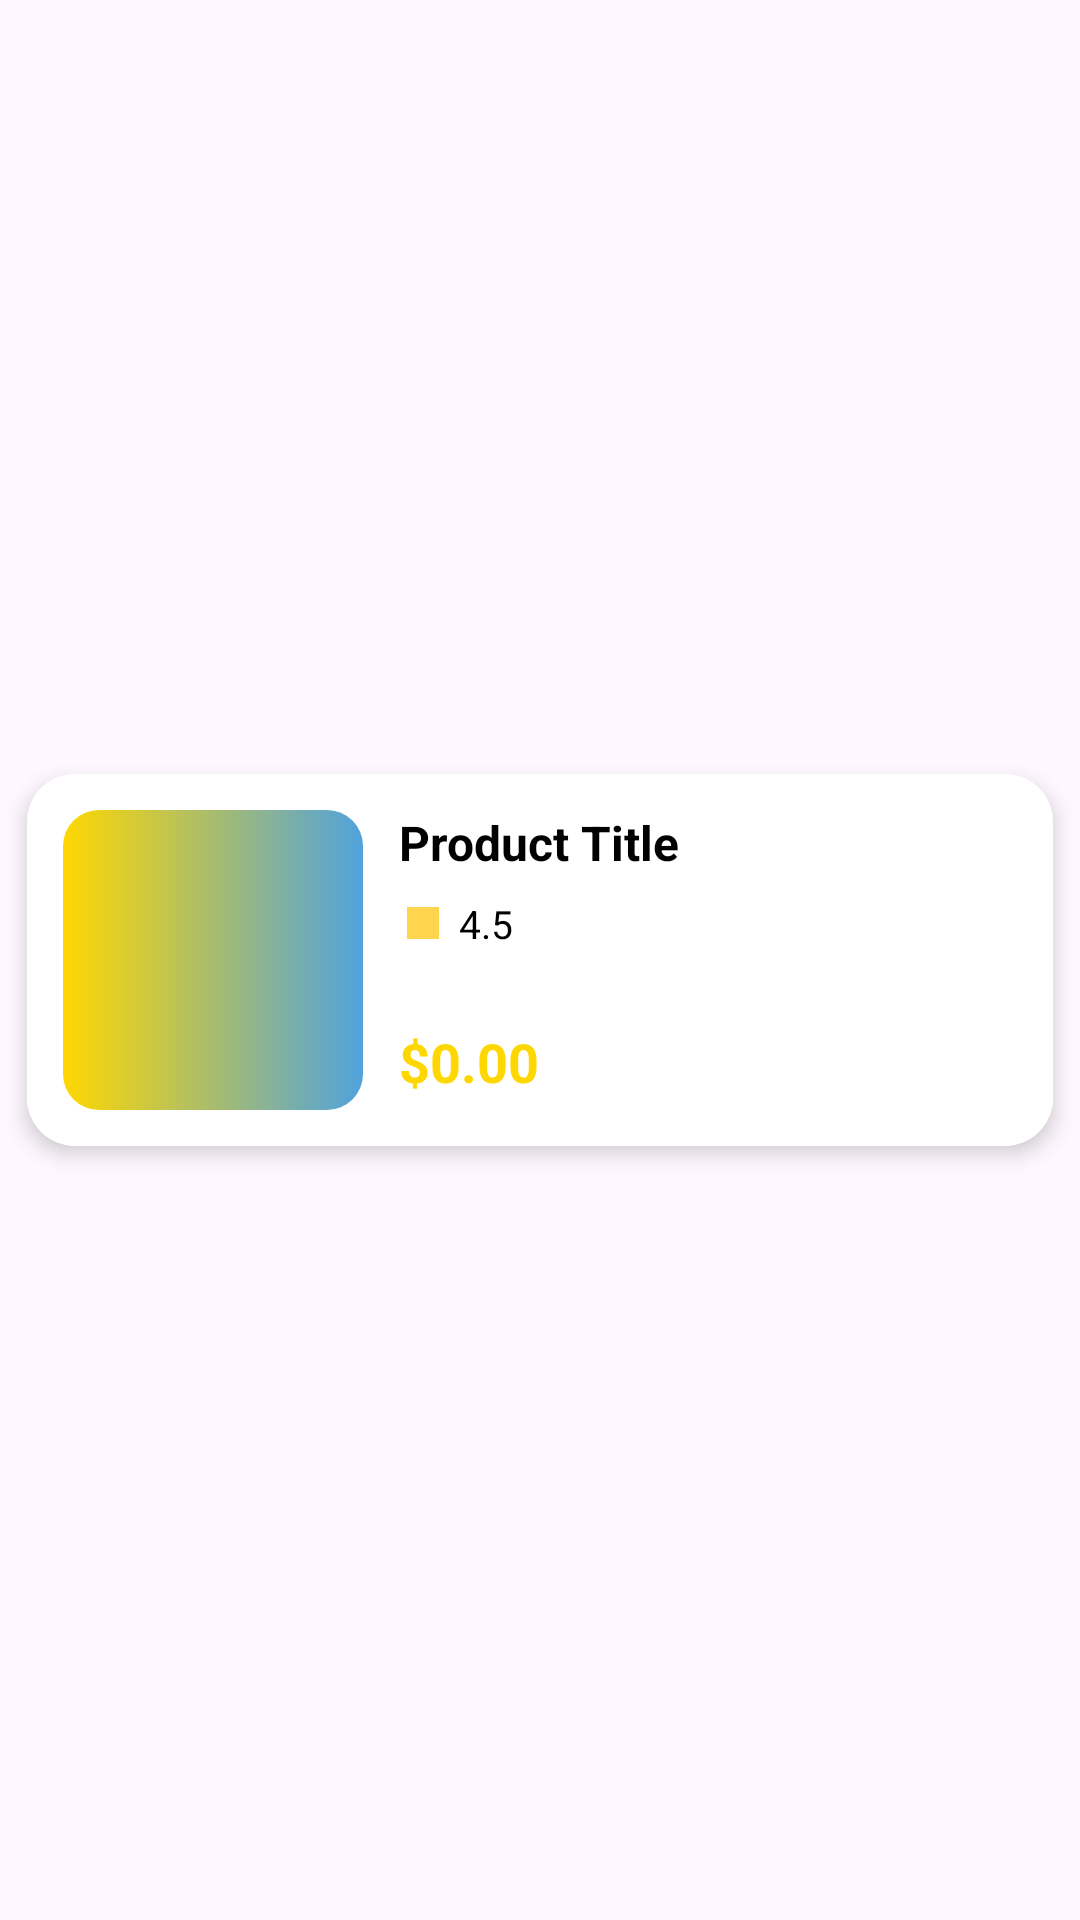

Produce the Android XML layout that renders to this screen, including the resource entries it uses.
<!-- AndroidManifest.xml: application theme Theme.EcommerceApp -->
<!-- res/layout/viewholder_favorite.xml -->
<?xml version="1.0" encoding="utf-8"?>
<androidx.constraintlayout.widget.ConstraintLayout xmlns:android="http://schemas.android.com/apk/res/android"
    xmlns:app="http://schemas.android.com/apk/res-auto"
    xmlns:tools="http://schemas.android.com/tools"
    android:layout_width="match_parent"
    android:layout_height="wrap_content"
    android:layout_margin="8dp">

    <androidx.cardview.widget.CardView
        android:layout_width="match_parent"
        android:layout_height="wrap_content"
        app:cardCornerRadius="16dp"
        app:cardElevation="4dp"
        app:cardUseCompatPadding="true"
        app:layout_constraintBottom_toBottomOf="parent"
        app:layout_constraintEnd_toEndOf="parent"
        app:layout_constraintStart_toStartOf="parent"
        app:layout_constraintTop_toTopOf="parent">

        <androidx.constraintlayout.widget.ConstraintLayout
            android:layout_width="match_parent"
            android:layout_height="wrap_content"
            android:background="@color/white"
            android:padding="12dp">

            
            <androidx.cardview.widget.CardView
                android:id="@+id/imageContainer"
                android:layout_width="100dp"
                android:layout_height="100dp"
                app:cardCornerRadius="12dp"
                app:cardElevation="0dp"
                app:layout_constraintStart_toStartOf="parent"
                app:layout_constraintTop_toTopOf="parent">

                <androidx.constraintlayout.widget.ConstraintLayout
                    android:layout_width="match_parent"
                    android:layout_height="match_parent">

                    <View
                        android:layout_width="match_parent"
                        android:layout_height="match_parent"
                        android:background="@drawable/gradient_bg_10dp" />

                    <ImageView
                        android:id="@+id/pic"
                        android:layout_width="match_parent"
                        android:layout_height="match_parent"
                        android:padding="8dp"
                        android:scaleType="centerInside"
                        app:layout_constraintBottom_toBottomOf="parent"
                        app:layout_constraintEnd_toEndOf="parent"
                        app:layout_constraintStart_toStartOf="parent"
                        app:layout_constraintTop_toTopOf="parent"
                        tools:srcCompat="@tools:sample/backgrounds/scenic" />
                </androidx.constraintlayout.widget.ConstraintLayout>
            </androidx.cardview.widget.CardView>

            
            <TextView
                android:id="@+id/titleTxt"
                android:layout_width="0dp"
                android:layout_height="wrap_content"
                android:layout_marginStart="12dp"
                android:layout_marginEnd="40dp"
                android:ellipsize="end"
                android:maxLines="2"
                android:text="Product Title"
                android:textColor="@color/black"
                android:textSize="16sp"
                android:textStyle="bold"
                app:layout_constraintEnd_toEndOf="parent"
                app:layout_constraintStart_toEndOf="@+id/imageContainer"
                app:layout_constraintTop_toTopOf="@+id/imageContainer" />

            
            <ImageView
                android:id="@+id/starIcon"
                android:layout_width="16dp"
                android:layout_height="16dp"
                android:layout_marginStart="12dp"
                android:layout_marginTop="8dp"
                app:layout_constraintStart_toEndOf="@+id/imageContainer"
                app:layout_constraintTop_toBottomOf="@+id/titleTxt"
                app:srcCompat="@drawable/star" />

            <TextView
                android:id="@+id/ratingTxt"
                android:layout_width="wrap_content"
                android:layout_height="wrap_content"
                android:layout_marginStart="4dp"
                android:text="4.5"
                android:textColor="@color/black"
                android:textSize="13sp"
                app:layout_constraintBottom_toBottomOf="@+id/starIcon"
                app:layout_constraintStart_toEndOf="@+id/starIcon"
                app:layout_constraintTop_toTopOf="@+id/starIcon" />

            
            <TextView
                android:id="@+id/priceTxt"
                android:layout_width="wrap_content"
                android:layout_height="wrap_content"
                android:layout_marginStart="12dp"
                android:layout_marginBottom="4dp"
                android:text="$0.00"
                android:textColor="@color/pink"
                android:textSize="18sp"
                android:textStyle="bold"
                app:layout_constraintBottom_toBottomOf="@+id/imageContainer"
                app:layout_constraintStart_toEndOf="@+id/imageContainer" />

            
            <ImageView
                android:id="@+id/removeFavoriteBtn"
                android:layout_width="36dp"
                android:layout_height="36dp"
                android:layout_marginEnd="4dp"
                android:background="?attr/selectableItemBackgroundBorderless"
                android:padding="6dp"
                android:contentDescription="Remove from favorites"
                app:layout_constraintEnd_toEndOf="parent"
                app:layout_constraintTop_toTopOf="parent"
                app:srcCompat="@drawable/btn_3"
                app:tint="@color/pink" />

        </androidx.constraintlayout.widget.ConstraintLayout>
    </androidx.cardview.widget.CardView>

</androidx.constraintlayout.widget.ConstraintLayout>
<!-- resources referenced by this layout -->
<resources>
  <color name="black">#FF000000</color>
  <color name="pink">#FFD700</color>
  <color name="white">#FFFFFFFF</color>
  <!-- drawable gradient_bg_10dp (drawable) -->
  <?xml version="1.0" encoding="utf-8"?>
  <selector xmlns:android="http://schemas.android.com/apk/res/android">
  <item>
      <shape android:shape="rectangle">
          <gradient android:angle="0"
              android:startColor="@color/pink"
              android:endColor="@color/blue"/>
          <corners android:radius="10dp"/>
      </shape>
  </item>
  </selector>
  <!-- drawable star (drawable) -->
  <vector xmlns:android="http://schemas.android.com/apk/res/android"
      android:width="24dp"
      android:height="24dp"
      android:viewportWidth="24"
      android:viewportHeight="24">
      <path
          android:fillColor="#FFD54F"
          android:pathData="M4,4h16v16h-16z" />
  </vector>
  <style name="Theme.EcommerceApp" parent="Base.Theme.EcommerceApp" />
  <color name="blue">#50a2dd</color>
  <style name="Base.Theme.EcommerceApp" parent="Theme.Material3.DayNight.NoActionBar">
          
          
      </style>
</resources>
